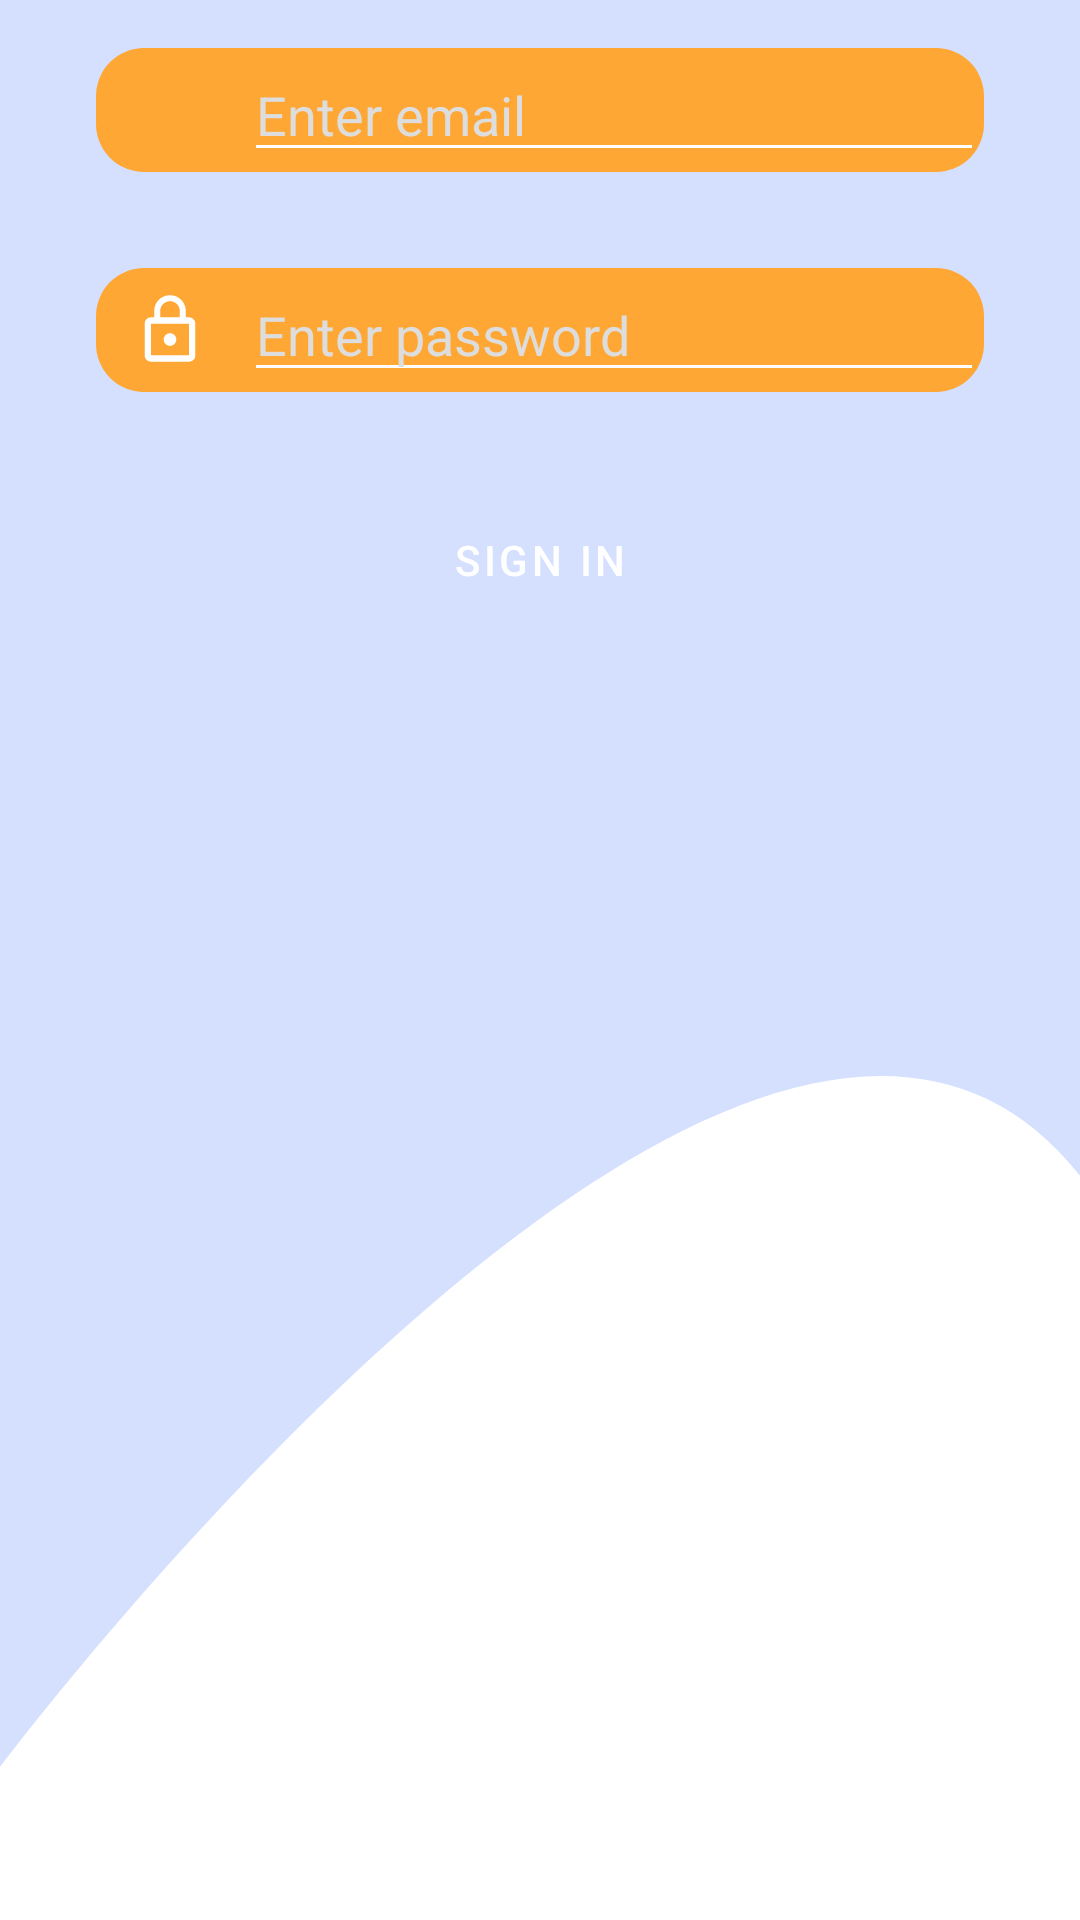

Here is an Android app screen rendered from its layout file. Give the layout XML and the strings, colors and styles it references.
<!-- AndroidManifest.xml: application theme AppTheme.DayNight -->
<!-- res/layout/email_registration_form.xml -->
<?xml version="1.0" encoding="utf-8"?>
<androidx.constraintlayout.widget.ConstraintLayout xmlns:android="http://schemas.android.com/apk/res/android"
    xmlns:app="http://schemas.android.com/apk/res-auto"
    android:layout_width="match_parent"
    android:layout_height="match_parent"
    android:padding="@dimen/default_padding">


    <androidx.constraintlayout.widget.ConstraintLayout
        android:id="@+id/email_field"
        android:layout_width="match_parent"
        android:layout_height="wrap_content"
        android:layout_marginLeft="@dimen/default_margin"
        android:layout_marginRight="@dimen/default_margin"
        android:background="@drawable/rounded_background_primary_color"
        app:layout_constraintEnd_toEndOf="parent"
        app:layout_constraintTop_toTopOf="parent"
        >

        <ImageView
            android:id="@+id/ic_email"
            android:layout_width="0dp"
            android:layout_height="0dp"
            android:padding="@dimen/padding_small"
            android:scaleType="fitCenter"
            android:src="@drawable/ic_email"
            app:layout_constraintBottom_toBottomOf="parent"
            app:layout_constraintEnd_toStartOf="@+id/email_input"
            app:layout_constraintHorizontal_weight="1"
            app:layout_constraintStart_toStartOf="parent"
            app:layout_constraintTop_toTopOf="parent" />

        <EditText
            android:id="@+id/email_input"
            android:layout_width="0dp"
            android:layout_height="match_parent"
            android:hint="@string/enter_email"
            style="@style/EditTextAuth"
            android:inputType="textEmailAddress"
            app:layout_constraintEnd_toEndOf="parent"
            app:layout_constraintHorizontal_weight="5"
            app:layout_constraintStart_toEndOf="@+id/ic_email"
            app:layout_constraintTop_toTopOf="parent" />


    </androidx.constraintlayout.widget.ConstraintLayout>

    <androidx.constraintlayout.widget.ConstraintLayout
        android:id="@+id/password_field"
        android:layout_width="match_parent"
        android:layout_height="wrap_content"
        android:layout_marginLeft="@dimen/default_margin"
        android:layout_marginTop="@dimen/margin_large"
        android:layout_marginRight="@dimen/default_margin"
        android:background="@drawable/rounded_background_primary_color"
        app:layout_constraintEnd_toEndOf="@+id/email_field"
        app:layout_constraintStart_toStartOf="@+id/email_field"
        app:layout_constraintTop_toBottomOf="@id/email_field">

        <ImageView
            android:id="@+id/ic_password"
            android:layout_width="0dp"
            android:layout_height="0dp"
            android:padding="@dimen/padding_small"
            android:scaleType="fitCenter"
            android:src="@drawable/ic_lock_outline"
            app:layout_constraintBottom_toBottomOf="parent"
            app:layout_constraintEnd_toStartOf="@+id/password_input"
            app:layout_constraintHorizontal_weight="1"
            app:layout_constraintStart_toStartOf="parent"
            app:layout_constraintTop_toTopOf="parent" />

        <EditText
            android:id="@+id/password_input"
            android:layout_width="0dp"
            android:layout_height="match_parent"
            android:hint="@string/enter_password"
            style="@style/EditTextAuth"
            android:inputType="textPassword"
            app:layout_constraintEnd_toEndOf="parent"
            app:layout_constraintHorizontal_weight="5"
            app:layout_constraintStart_toEndOf="@+id/ic_password"
            app:layout_constraintTop_toTopOf="parent" />


    </androidx.constraintlayout.widget.ConstraintLayout>


    <Button
        android:id="@+id/sign_in_button"
        style="@style/DefaultButtonStyle"
        android:layout_width="wrap_content"
        android:layout_height="wrap_content"
        android:layout_marginTop="@dimen/margin_large"
        android:text="@string/sign_in"
        app:layout_constraintEnd_toEndOf="@+id/password_field"
        app:layout_constraintHorizontal_bias="0.5"
        app:layout_constraintStart_toStartOf="@+id/password_field"

        app:layout_constraintTop_toBottomOf="@+id/password_field" />


</androidx.constraintlayout.widget.ConstraintLayout>
<!-- resources referenced by this layout -->
<resources>
  <dimen name="default_margin">16dp</dimen>
  <dimen name="default_padding">16dp</dimen>
  <dimen name="margin_large">32dp</dimen>
  <dimen name="padding_small">8dp</dimen>
  <!-- drawable ic_lock_outline (drawable) -->
  <vector xmlns:android="http://schemas.android.com/apk/res/android"
      android:width="24dp"
      android:height="24dp"
      android:viewportWidth="24.0"
      android:viewportHeight="24.0">
      <path
          android:fillColor="@color/white"
          android:pathData="M12,17c1.1,0 2,-0.9 2,-2s-0.9,-2 -2,-2 -2,0.9 -2,2 0.9,2 2,2zM18,8h-1L17,6c0,-2.76 -2.24,-5 -5,-5S7,3.24 7,6v2L6,8c-1.1,0 -2,0.9 -2,2v10c0,1.1 0.9,2 2,2h12c1.1,0 2,-0.9 2,-2L20,10c0,-1.1 -0.9,-2 -2,-2zM8.9,6c0,-1.71 1.39,-3.1 3.1,-3.1s3.1,1.39 3.1,3.1v2L8.9,8L8.9,6zM18,20L6,20L6,10h12v10z" />
  </vector>
  <!-- drawable rounded_background_primary_color (drawable) -->
  <?xml version="1.0" encoding="utf-8"?>
  <shape xmlns:android="http://schemas.android.com/apk/res/android"
      android:shape="rectangle" android:padding="10dp">
      <solid android:color="@color/colorPrimary" />
      <corners android:radius="@dimen/default_radius" />
  
  </shape>
  <string name="enter_email">Enter email</string>
  <string name="enter_password">Enter password</string>
  <string name="sign_in">Sign in</string>
  <style name="DefaultButtonStyle" parent="Widget.MaterialComponents.Button">
          <item name="shapeAppearanceOverlay">@style/ButtonAppearance</item>
      </style>
  <style name="EditTextAuth" parent="Widget.AppCompat.EditText">
          <item name="android:textColorHint">@color/lightGrey</item>
          <item name="android:textColor">@color/white</item>
          <item name="android:backgroundTint">@color/white</item>
      </style>
  <style name="AppTheme.DayNight" parent="Base.AppTheme">
  
          <item name="android:buttonStyle">@style/DefaultButtonStyle</item>
          <item name="buttonStyle">@style/DefaultButtonStyle</item>
          <item name="imageButtonStyle">@style/DefaultImageButtonStyle</item>
      </style>
  <color name="white">#fff</color>
  <color name="colorPrimary">#FEA735</color>
  <dimen name="default_radius">16dp</dimen>
  <style name="ButtonAppearance">
          <item name="cornerFamily">rounded</item>
          <item name="cornerSize">@dimen/default_radius</item>
      </style>
  <color name="lightGrey">#DDDDDD</color>
  <style name="DefaultImageButtonStyle" parent="Widget.AppCompat.ImageButton">
          <item name="background">@drawable/rounded_background_primary_color</item>
          <item name="shapeAppearance">@style/ButtonAppearance</item>
      </style>
  <color name="colorPrimaryDark">#DB8815</color>
  <color name="colorAccent">#FFAB00</color>
  <color name="colorSecondary">#D4E0FF</color>
  <color name="colorSecondaryVariant">#7487FF</color>
  <color name="grey">#BBBBBB</color>
  <color name="colorOnError">#b00020</color>&gt;
  <!-- drawable ic_background (drawable) -->
  <vector xmlns:android="http://schemas.android.com/apk/res/android"
      android:width="411dp"
      android:height="731dp"
      android:viewportWidth="411"
      android:viewportHeight="731">
      <group>
          <clip-path android:pathData="M0,0h411v731h-411z M 0,0" />
          <path
              android:fillColor="#ffffff"
              android:pathData="M0,0h411v731h-411z" />
          <path
              android:fillColor="#D5E0FF"
              android:pathData="M410.928,447.55C286.45,290.513 0,673 0,673L-0,-36L452.172,-13.129C454.009,177.182 535.406,604.588 410.928,447.55Z" />
      </group>
  </vector>
</resources>
